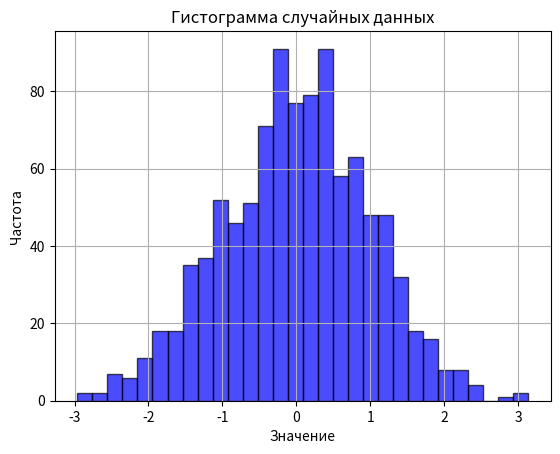

Reproduce this figure in Python.
import numpy as np
import matplotlib.pyplot as plt

# Параметры нормального распределения
mean = 0       # Среднее значение
std_dev = 1    # Стандартное отклонение
num_samples = 1000  # Количество образцов

# Генерация случайных чисел, распределенных по нормальному распределению
data = np.random.normal(mean, std_dev, num_samples)

# Создание гистограммы
plt.hist(data, bins=30, alpha=0.7, color='blue', edgecolor='black')

# Добавление заголовка и меток осей
plt.title('Гистограмма случайных данных')
plt.xlabel('Значение')
plt.ylabel('Частота')

# Показ гистограммы
plt.grid(True)
plt.show()